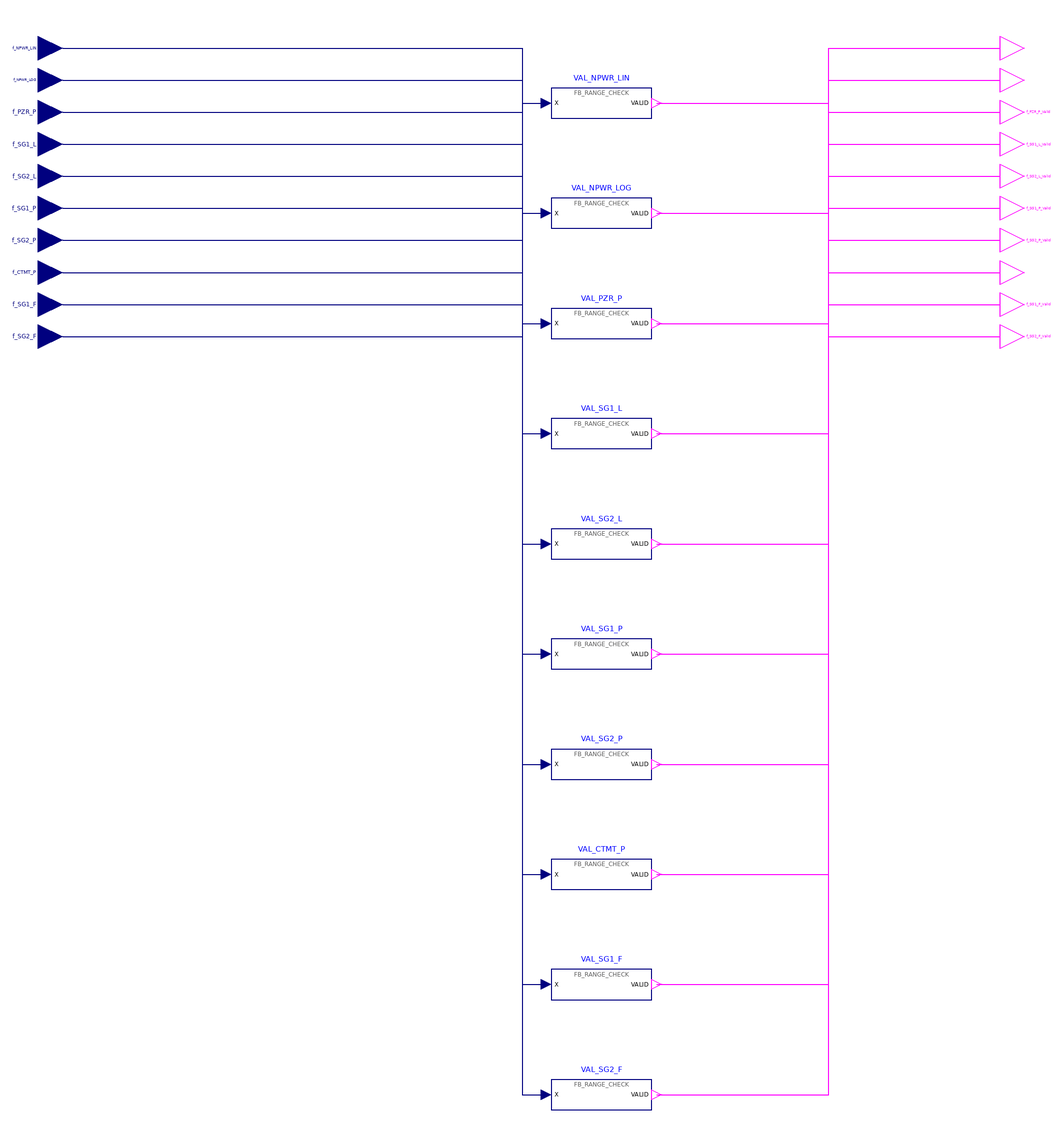

The component connection diagram of the Modelica model below, drawn from its own Placement and Line annotations.

model g_Input_Validation "BP FOD group 1 g_Input_Validation: Input validation"
      import RPS.Constants.*;
      RPS.Interfaces.RealInput f_NPWR_LIN "Excore linear nuclear power." annotation(Placement(transformation(extent={{-6,-6},{6,6}}), iconTransformation(extent={{-120,80},{-100,100}})));
      RPS.Interfaces.RealInput f_NPWR_LOG "Excore logarithmic nuclear power." annotation(Placement(transformation(extent={{-6,-22},{6,-10}}), iconTransformation(extent={{-120,60},{-100,80}})));
      RPS.Interfaces.RealInput f_PZR_P "Pressurizer pressure (wide range)." annotation(Placement(transformation(extent={{-6,-38},{6,-26}}), iconTransformation(extent={{-120,40},{-100,60}})));
      RPS.Interfaces.RealInput f_SG1_L "Steam generator 1 water level (narrow range)." annotation(Placement(transformation(extent={{-6,-54},{6,-42}}), iconTransformation(extent={{-120,20},{-100,40}})));
      RPS.Interfaces.RealInput f_SG2_L "Steam generator 2 water level (narrow range)." annotation(Placement(transformation(extent={{-6,-70},{6,-58}}), iconTransformation(extent={{-120,0},{-100,20}})));
      RPS.Interfaces.RealInput f_SG1_P "Steam generator 1 pressure." annotation(Placement(transformation(extent={{-6,-86},{6,-74}}), iconTransformation(extent={{-120,-20},{-100,0}})));
      RPS.Interfaces.RealInput f_SG2_P "Steam generator 2 pressure." annotation(Placement(transformation(extent={{-6,-102},{6,-90}}), iconTransformation(extent={{-120,-40},{-100,-20}})));
      RPS.Interfaces.RealInput f_CTMT_P "Containment pressure." annotation(Placement(transformation(extent={{-6,-118},{6,-106}}), iconTransformation(extent={{-120,-60},{-100,-40}})));
      RPS.Interfaces.RealInput f_SG1_F "Reactor coolant flow, SG1 loop (from SG differential pressure)." annotation(Placement(transformation(extent={{-6,-134},{6,-122}}), iconTransformation(extent={{-120,-80},{-100,-60}})));
      RPS.Interfaces.RealInput f_SG2_F "Reactor coolant flow, SG2 loop (from SG differential pressure)." annotation(Placement(transformation(extent={{-6,-150},{6,-138}}), iconTransformation(extent={{-120,-100},{-100,-80}})));
      RPS.Interfaces.BooleanOutput f_NPWR_LIN_Valid "Validity of f_NPWR_LIN." annotation(Placement(transformation(extent={{474,-6},{486,6}}), iconTransformation(extent={{100,80},{120,100}})));
      RPS.Interfaces.BooleanOutput f_NPWR_LOG_Valid "Validity of f_NPWR_LOG." annotation(Placement(transformation(extent={{474,-22},{486,-10}}), iconTransformation(extent={{100,60},{120,80}})));
      RPS.Interfaces.BooleanOutput f_PZR_P_Valid "Validity of f_PZR_P." annotation(Placement(transformation(extent={{474,-38},{486,-26}}), iconTransformation(extent={{100,40},{120,60}})));
      RPS.Interfaces.BooleanOutput f_SG1_L_Valid "Validity of f_SG1_L." annotation(Placement(transformation(extent={{474,-54},{486,-42}}), iconTransformation(extent={{100,20},{120,40}})));
      RPS.Interfaces.BooleanOutput f_SG2_L_Valid "Validity of f_SG2_L." annotation(Placement(transformation(extent={{474,-70},{486,-58}}), iconTransformation(extent={{100,0},{120,20}})));
      RPS.Interfaces.BooleanOutput f_SG1_P_Valid "Validity of f_SG1_P." annotation(Placement(transformation(extent={{474,-86},{486,-74}}), iconTransformation(extent={{100,-20},{120,0}})));
      RPS.Interfaces.BooleanOutput f_SG2_P_Valid "Validity of f_SG2_P." annotation(Placement(transformation(extent={{474,-102},{486,-90}}), iconTransformation(extent={{100,-40},{120,-20}})));
      RPS.Interfaces.BooleanOutput f_CTMT_P_Valid "Validity of f_CTMT_P." annotation(Placement(transformation(extent={{474,-118},{486,-106}}), iconTransformation(extent={{100,-60},{120,-40}})));
      RPS.Interfaces.BooleanOutput f_SG1_F_Valid "Validity of f_SG1_F." annotation(Placement(transformation(extent={{474,-134},{486,-122}}), iconTransformation(extent={{100,-80},{120,-60}})));
      RPS.Interfaces.BooleanOutput f_SG2_F_Valid "Validity of f_SG2_F." annotation(Placement(transformation(extent={{474,-150},{486,-138}}), iconTransformation(extent={{100,-100},{120,-80}})));
      RPS.Blocks.FB_RANGE_CHECK VAL_NPWR_LIN(MIN = k_NPWR_LIN_Valid_Min, MAX = k_NPWR_LIN_Valid_Max) "implements f_NPWR_LIN_Valid" annotation(Placement(transformation(extent={{250,-35},{300,-20}})));
      RPS.Blocks.FB_RANGE_CHECK VAL_NPWR_LOG(MIN = k_NPWR_LOG_Valid_Min, MAX = k_NPWR_LOG_Valid_Max) "implements f_NPWR_LOG_Valid" annotation(Placement(transformation(extent={{250,-90},{300,-75}})));
      RPS.Blocks.FB_RANGE_CHECK VAL_PZR_P(MIN = k_PZR_P_Valid_Min, MAX = k_PZR_P_Valid_Max) "implements f_PZR_P_Valid" annotation(Placement(transformation(extent={{250,-145},{300,-130}})));
      RPS.Blocks.FB_RANGE_CHECK VAL_SG1_L(MIN = k_SG1_L_Valid_Min, MAX = k_SG1_L_Valid_Max) "implements f_SG1_L_Valid" annotation(Placement(transformation(extent={{250,-200},{300,-185}})));
      RPS.Blocks.FB_RANGE_CHECK VAL_SG2_L(MIN = k_SG2_L_Valid_Min, MAX = k_SG2_L_Valid_Max) "implements f_SG2_L_Valid" annotation(Placement(transformation(extent={{250,-255},{300,-240}})));
      RPS.Blocks.FB_RANGE_CHECK VAL_SG1_P(MIN = k_SG1_P_Valid_Min, MAX = k_SG1_P_Valid_Max) "implements f_SG1_P_Valid" annotation(Placement(transformation(extent={{250,-310},{300,-295}})));
      RPS.Blocks.FB_RANGE_CHECK VAL_SG2_P(MIN = k_SG2_P_Valid_Min, MAX = k_SG2_P_Valid_Max) "implements f_SG2_P_Valid" annotation(Placement(transformation(extent={{250,-365},{300,-350}})));
      RPS.Blocks.FB_RANGE_CHECK VAL_CTMT_P(MIN = k_CTMT_P_Valid_Min, MAX = k_CTMT_P_Valid_Max) "implements f_CTMT_P_Valid" annotation(Placement(transformation(extent={{250,-420},{300,-405}})));
      RPS.Blocks.FB_RANGE_CHECK VAL_SG1_F(MIN = k_SG1_F_Valid_Min, MAX = k_SG1_F_Valid_Max) "implements f_SG1_F_Valid" annotation(Placement(transformation(extent={{250,-475},{300,-460}})));
      RPS.Blocks.FB_RANGE_CHECK VAL_SG2_F(MIN = k_SG2_F_Valid_Min, MAX = k_SG2_F_Valid_Max) "implements f_SG2_F_Valid" annotation(Placement(transformation(extent={{250,-530},{300,-515}})));
    equation
      connect(f_NPWR_LIN, VAL_NPWR_LIN.X) annotation(Line(points={{6,0},{235.5,0},{235.5,-27.5},{247.5,-27.5}}, color={0,0,127}));
      connect(VAL_NPWR_LIN.VALID, f_NPWR_LIN_Valid) annotation(Line(points={{302.5,-27.5},{388.25,-27.5},{388.25,0},{474,0}}, color={255,0,255}));
      connect(f_NPWR_LOG, VAL_NPWR_LOG.X) annotation(Line(points={{6,-16},{235.5,-16},{235.5,-82.5},{247.5,-82.5}}, color={0,0,127}));
      connect(VAL_NPWR_LOG.VALID, f_NPWR_LOG_Valid) annotation(Line(points={{302.5,-82.5},{388.25,-82.5},{388.25,-16},{474,-16}}, color={255,0,255}));
      connect(f_PZR_P, VAL_PZR_P.X) annotation(Line(points={{6,-32},{235.5,-32},{235.5,-137.5},{247.5,-137.5}}, color={0,0,127}));
      connect(VAL_PZR_P.VALID, f_PZR_P_Valid) annotation(Line(points={{302.5,-137.5},{388.25,-137.5},{388.25,-32},{474,-32}}, color={255,0,255}));
      connect(f_SG1_L, VAL_SG1_L.X) annotation(Line(points={{6,-48},{235.5,-48},{235.5,-192.5},{247.5,-192.5}}, color={0,0,127}));
      connect(VAL_SG1_L.VALID, f_SG1_L_Valid) annotation(Line(points={{302.5,-192.5},{388.25,-192.5},{388.25,-48},{474,-48}}, color={255,0,255}));
      connect(f_SG2_L, VAL_SG2_L.X) annotation(Line(points={{6,-64},{235.5,-64},{235.5,-247.5},{247.5,-247.5}}, color={0,0,127}));
      connect(VAL_SG2_L.VALID, f_SG2_L_Valid) annotation(Line(points={{302.5,-247.5},{388.25,-247.5},{388.25,-64},{474,-64}}, color={255,0,255}));
      connect(f_SG1_P, VAL_SG1_P.X) annotation(Line(points={{6,-80},{235.5,-80},{235.5,-302.5},{247.5,-302.5}}, color={0,0,127}));
      connect(VAL_SG1_P.VALID, f_SG1_P_Valid) annotation(Line(points={{302.5,-302.5},{388.25,-302.5},{388.25,-80},{474,-80}}, color={255,0,255}));
      connect(f_SG2_P, VAL_SG2_P.X) annotation(Line(points={{6,-96},{235.5,-96},{235.5,-357.5},{247.5,-357.5}}, color={0,0,127}));
      connect(VAL_SG2_P.VALID, f_SG2_P_Valid) annotation(Line(points={{302.5,-357.5},{388.25,-357.5},{388.25,-96},{474,-96}}, color={255,0,255}));
      connect(f_CTMT_P, VAL_CTMT_P.X) annotation(Line(points={{6,-112},{235.5,-112},{235.5,-412.5},{247.5,-412.5}}, color={0,0,127}));
      connect(VAL_CTMT_P.VALID, f_CTMT_P_Valid) annotation(Line(points={{302.5,-412.5},{388.25,-412.5},{388.25,-112},{474,-112}}, color={255,0,255}));
      connect(f_SG1_F, VAL_SG1_F.X) annotation(Line(points={{6,-128},{235.5,-128},{235.5,-467.5},{247.5,-467.5}}, color={0,0,127}));
      connect(VAL_SG1_F.VALID, f_SG1_F_Valid) annotation(Line(points={{302.5,-467.5},{388.25,-467.5},{388.25,-128},{474,-128}}, color={255,0,255}));
      connect(f_SG2_F, VAL_SG2_F.X) annotation(Line(points={{6,-144},{235.5,-144},{235.5,-522.5},{247.5,-522.5}}, color={0,0,127}));
      connect(VAL_SG2_F.VALID, f_SG2_F_Valid) annotation(Line(points={{302.5,-522.5},{388.25,-522.5},{388.25,-144},{474,-144}}, color={255,0,255}));
      annotation(Icon(coordinateSystem(preserveAspectRatio=false, extent={{-100,-120},{100,120}}), graphics={Rectangle(extent={{-100,120},{100,-120}}, lineColor={95,95,95}, fillColor={245,248,252}, fillPattern=FillPattern.Solid), Text(extent={{-160,154},{160,126}}, textString="%name", textColor={0,0,255}), Text(extent={{-96,118},{96,102}}, textString="1 Input validation", textColor={95,95,95}), Text(extent={{-96,98},{-2,82}}, textString="f_NPWR_LIN", horizontalAlignment=TextAlignment.Left, textColor={0,0,0}), Text(extent={{-96,78},{-2,62}}, textString="f_NPWR_LOG", horizontalAlignment=TextAlignment.Left, textColor={0,0,0}), Text(extent={{-96,58},{-2,42}}, textString="f_PZR_P", horizontalAlignment=TextAlignment.Left, textColor={0,0,0}), Text(extent={{-96,38},{-2,22}}, textString="f_SG1_L", horizontalAlignment=TextAlignment.Left, textColor={0,0,0}), Text(extent={{-96,18},{-2,2}}, textString="f_SG2_L", horizontalAlignment=TextAlignment.Left, textColor={0,0,0}), Text(extent={{-96,-2},{-2,-18}}, textString="f_SG1_P", horizontalAlignment=TextAlignment.Left, textColor={0,0,0}), Text(extent={{-96,-22},{-2,-38}}, textString="f_SG2_P", horizontalAlignment=TextAlignment.Left, textColor={0,0,0}), Text(extent={{-96,-42},{-2,-58}}, textString="f_CTMT_P", horizontalAlignment=TextAlignment.Left, textColor={0,0,0}), Text(extent={{-96,-62},{-2,-78}}, textString="f_SG1_F", horizontalAlignment=TextAlignment.Left, textColor={0,0,0}), Text(extent={{-96,-82},{-2,-98}}, textString="f_SG2_F", horizontalAlignment=TextAlignment.Left, textColor={0,0,0}), Text(extent={{2,98},{96,82}}, textString="f_NPWR_LIN_Valid", horizontalAlignment=TextAlignment.Right, textColor={0,0,0}), Text(extent={{2,78},{96,62}}, textString="f_NPWR_LOG_Valid", horizontalAlignment=TextAlignment.Right, textColor={0,0,0}), Text(extent={{2,58},{96,42}}, textString="f_PZR_P_Valid", horizontalAlignment=TextAlignment.Right, textColor={0,0,0}), Text(extent={{2,38},{96,22}}, textString="f_SG1_L_Valid", horizontalAlignment=TextAlignment.Right, textColor={0,0,0}), Text(extent={{2,18},{96,2}}, textString="f_SG2_L_Valid", horizontalAlignment=TextAlignment.Right, textColor={0,0,0}), Text(extent={{2,-2},{96,-18}}, textString="f_SG1_P_Valid", horizontalAlignment=TextAlignment.Right, textColor={0,0,0}), Text(extent={{2,-22},{96,-38}}, textString="f_SG2_P_Valid", horizontalAlignment=TextAlignment.Right, textColor={0,0,0}), Text(extent={{2,-42},{96,-58}}, textString="f_CTMT_P_Valid", horizontalAlignment=TextAlignment.Right, textColor={0,0,0}), Text(extent={{2,-62},{96,-78}}, textString="f_SG1_F_Valid", horizontalAlignment=TextAlignment.Right, textColor={0,0,0}), Text(extent={{2,-82},{96,-98}}, textString="f_SG2_F_Valid", horizontalAlignment=TextAlignment.Right, textColor={0,0,0})}), Diagram(coordinateSystem(preserveAspectRatio=false, extent={{-110,-570},{590,46}})), Documentation(info="<html><p>Range checks of every analog process input (SYS-GEN-03).</p></html>"));
    end g_Input_Validation;